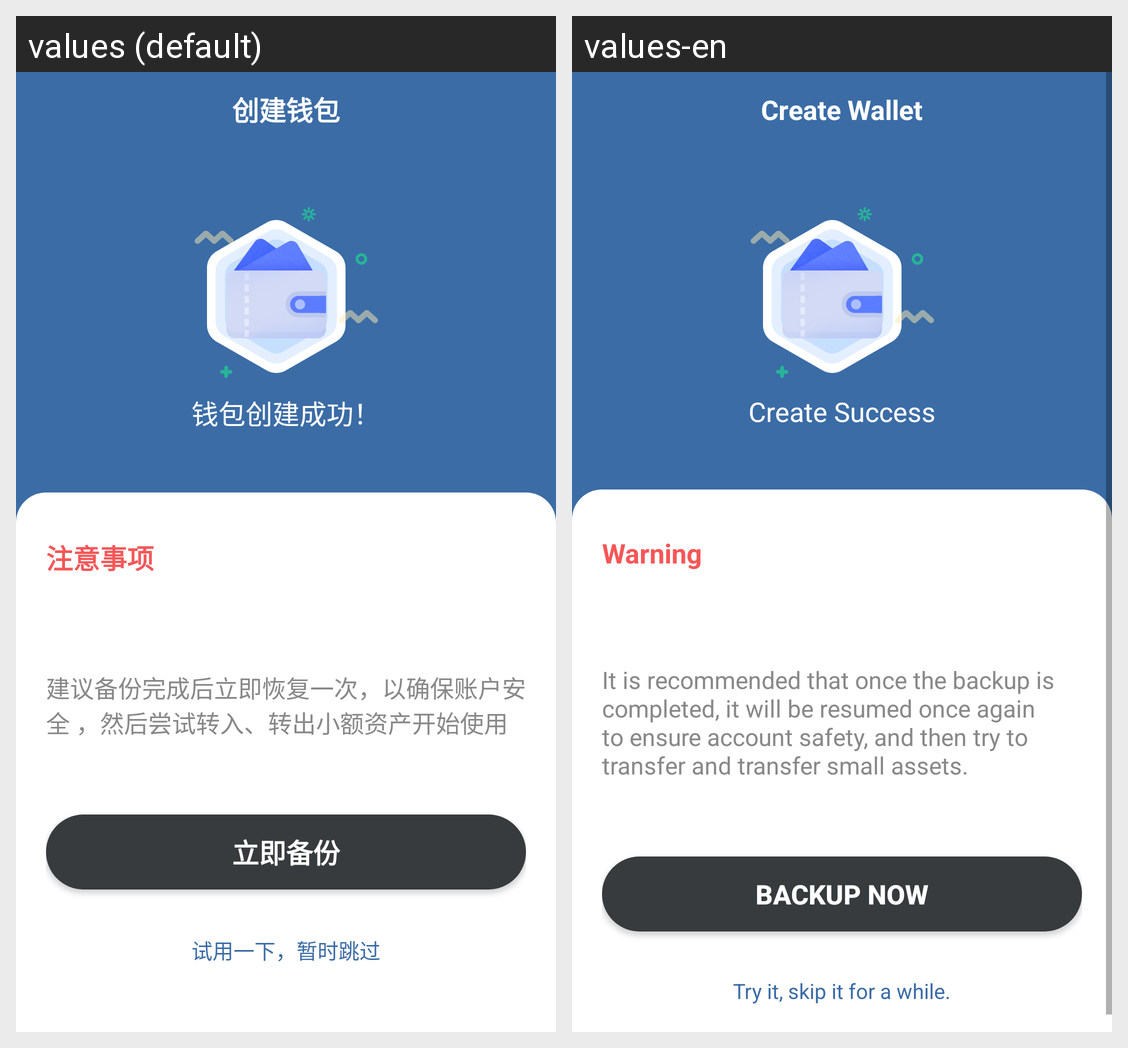

The same Android screen rendered under two of its app's locales, left to right. List the strings drawn on it with the default value and each locale's translation.
Android screen res/layout/activity_create_success.xml rendered under 2 locales, left to right: values (default), values-en. Device: Nexus 5 (rendered at 1080×1920; each locale shown at half size, 540×960, under a caption strip naming it); theme AppTheme.
Strings drawn on this screen, with the default value and each locale's value (text and hints the layout hard-codes, and strings that could not be matched under every locale, appear in the picture but are not listed):

btn_create_wallet
  values: 创建钱包
  values-en: Create Wallet

tv_create_success
  values: 钱包创建成功！
  values-en: Create Success

title_warning
  values: 注意事项
  values-en: Warning

tv_suggestion
  values: 建议备份完成后立即恢复一次，以确保账户安全 ，然后尝试转入、转出小额资产开始使用
  values-en: It is recommended that once the backup is completed, it will be resumed once again to ensure account safety, and then try to transfer and transfer small assets.

btn_backup
  values: 立即备份
  values-en: Backup Now

tv_skip
  values: 试用一下，暂时跳过
  values-en: Try it, skip it for a while.
